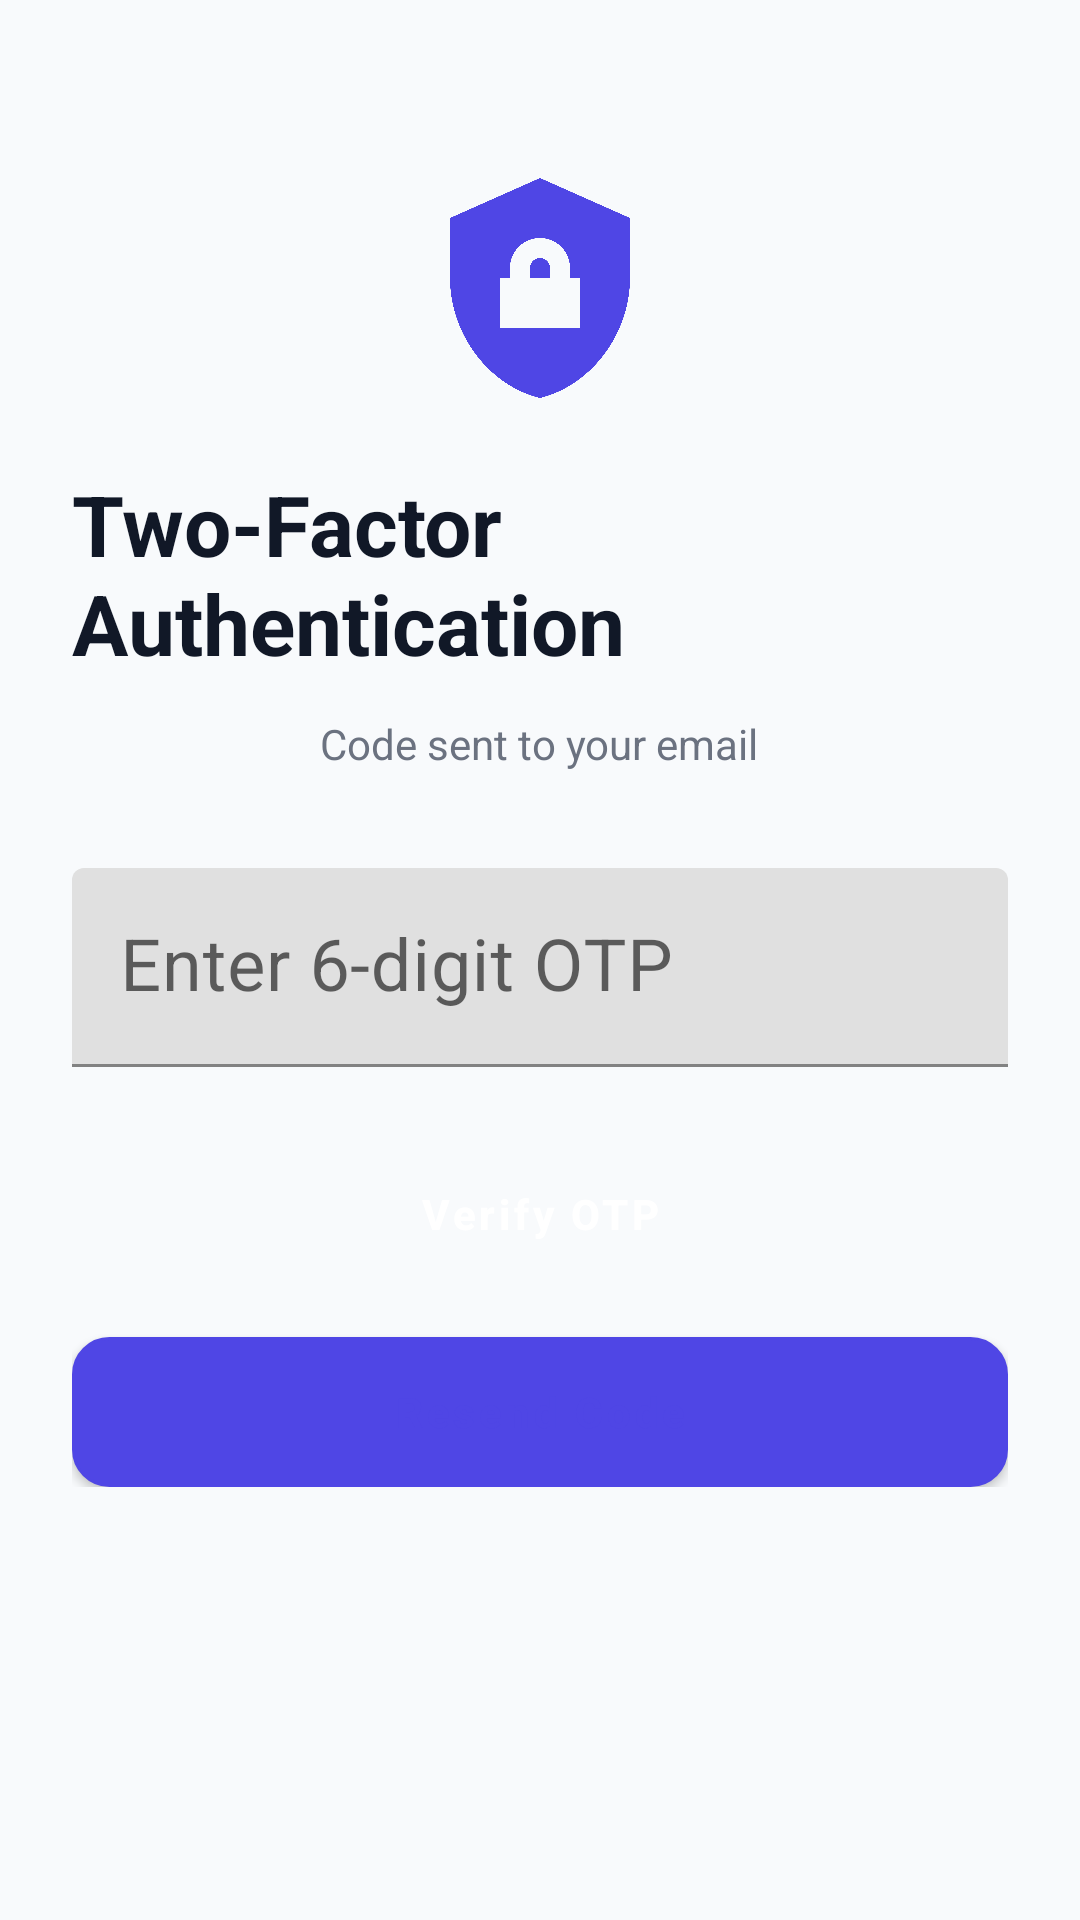

Produce the Android XML layout that renders to this screen, including the resource entries it uses.
<!-- AndroidManifest.xml: application theme Theme.ExpenseTracker -->
<!-- res/layout/activity_two_fa.xml -->
<?xml version="1.0" encoding="utf-8"?>
<ScrollView xmlns:android="http://schemas.android.com/apk/res/android"
    android:layout_width="match_parent"
    android:layout_height="match_parent"
    android:background="@color/bg_light">

    <LinearLayout
        android:layout_width="match_parent"
        android:layout_height="wrap_content"
        android:orientation="vertical"
        android:padding="24dp"
        android:gravity="center_horizontal">

        <ImageView
            android:layout_width="80dp"
            android:layout_height="80dp"
            android:layout_marginTop="32dp"
            android:src="@drawable/ic_security"
            android:contentDescription="Security" />

        <TextView
            android:layout_width="wrap_content"
            android:layout_height="wrap_content"
            android:layout_marginTop="20dp"
            android:text="Two-Factor Authentication"
            android:textColor="@color/text_dark"
            android:textSize="28sp"
            android:textStyle="bold" />

        <TextView
            android:id="@+id/emailText"
            android:layout_width="wrap_content"
            android:layout_height="wrap_content"
            android:layout_marginTop="12dp"
            android:text="Code sent to your email"
            android:textColor="@color/text_muted"
            android:textSize="14sp" />

        <com.google.android.material.textfield.TextInputLayout
            android:layout_width="match_parent"
            android:layout_height="wrap_content"
            android:layout_marginTop="32dp"
            android:hint="Enter 6-digit OTP">

            <com.google.android.material.textfield.TextInputEditText
                android:id="@+id/otpInput"
                android:layout_width="match_parent"
                android:layout_height="wrap_content"
                android:inputType="numberPassword"
                android:maxLength="6"
                android:textAlignment="center"
                android:textSize="24sp" />
        </com.google.android.material.textfield.TextInputLayout>

        <Button
            android:id="@+id/verifyBtn"
            android:layout_width="match_parent"
            android:layout_height="50dp"
            android:layout_marginTop="24dp"
            android:background="@drawable/bg_button_primary"
            android:text="Verify OTP"
            android:textAllCaps="false"
            android:textColor="@android:color/white"
            android:textStyle="bold" />

        <Button
            android:id="@+id/resendBtn"
            android:layout_width="match_parent"
            android:layout_height="50dp"
            android:layout_marginTop="16dp"
            android:background="@drawable/bg_button_secondary"
            android:text="Resend Code"
            android:textAllCaps="false"
            android:textColor="@color/primary"
            android:textStyle="bold" />

    </LinearLayout>
</ScrollView>
<!-- resources referenced by this layout -->
<resources>
  <color name="bg_light">#F8FAFC</color>
  <color name="primary">#4F46E5</color>
  <color name="text_dark">#111827</color>
  <color name="text_muted">#6B7280</color>
  <!-- drawable bg_button_secondary (drawable) -->
  <?xml version="1.0" encoding="utf-8"?>
  <shape xmlns:android="http://schemas.android.com/apk/res/android"
      android:shape="rectangle">
      <solid android:color="@android:color/white" />
      <stroke android:width="1dp" android:color="@color/primary" />
      <corners android:radius="12dp" />
  </shape>
  <!-- drawable ic_security (drawable) -->
  <vector xmlns:android="http://schemas.android.com/apk/res/android"
      android:width="24dp"
      android:height="24dp"
      android:viewportWidth="24"
      android:viewportHeight="24">
      <path
          android:fillColor="#4F46E5"
          android:pathData="M12,1L3,5V11C3,16.55 6.84,21.74 12,23C17.16,21.74 21,16.55 21,11V5L12,1M12,7C13.66,7 15,8.34 15,10V11H16V16H8V11H9V10C9,8.34 10.34,7 12,7M12,9C11.45,9 11,9.45 11,10V11H13V10C13,9.45 12.55,9 12,9Z" />
  </vector>
  <style name="Theme.ExpenseTracker" parent="Theme.MaterialComponents.DayNight.NoActionBar">
          <item name="colorPrimary">@color/primary</item>
          <item name="colorPrimaryVariant">@color/primary_dark</item>
          <item name="android:statusBarColor">@color/bg_light</item>
      </style>
  <color name="primary_dark">#3730A3</color>
</resources>
